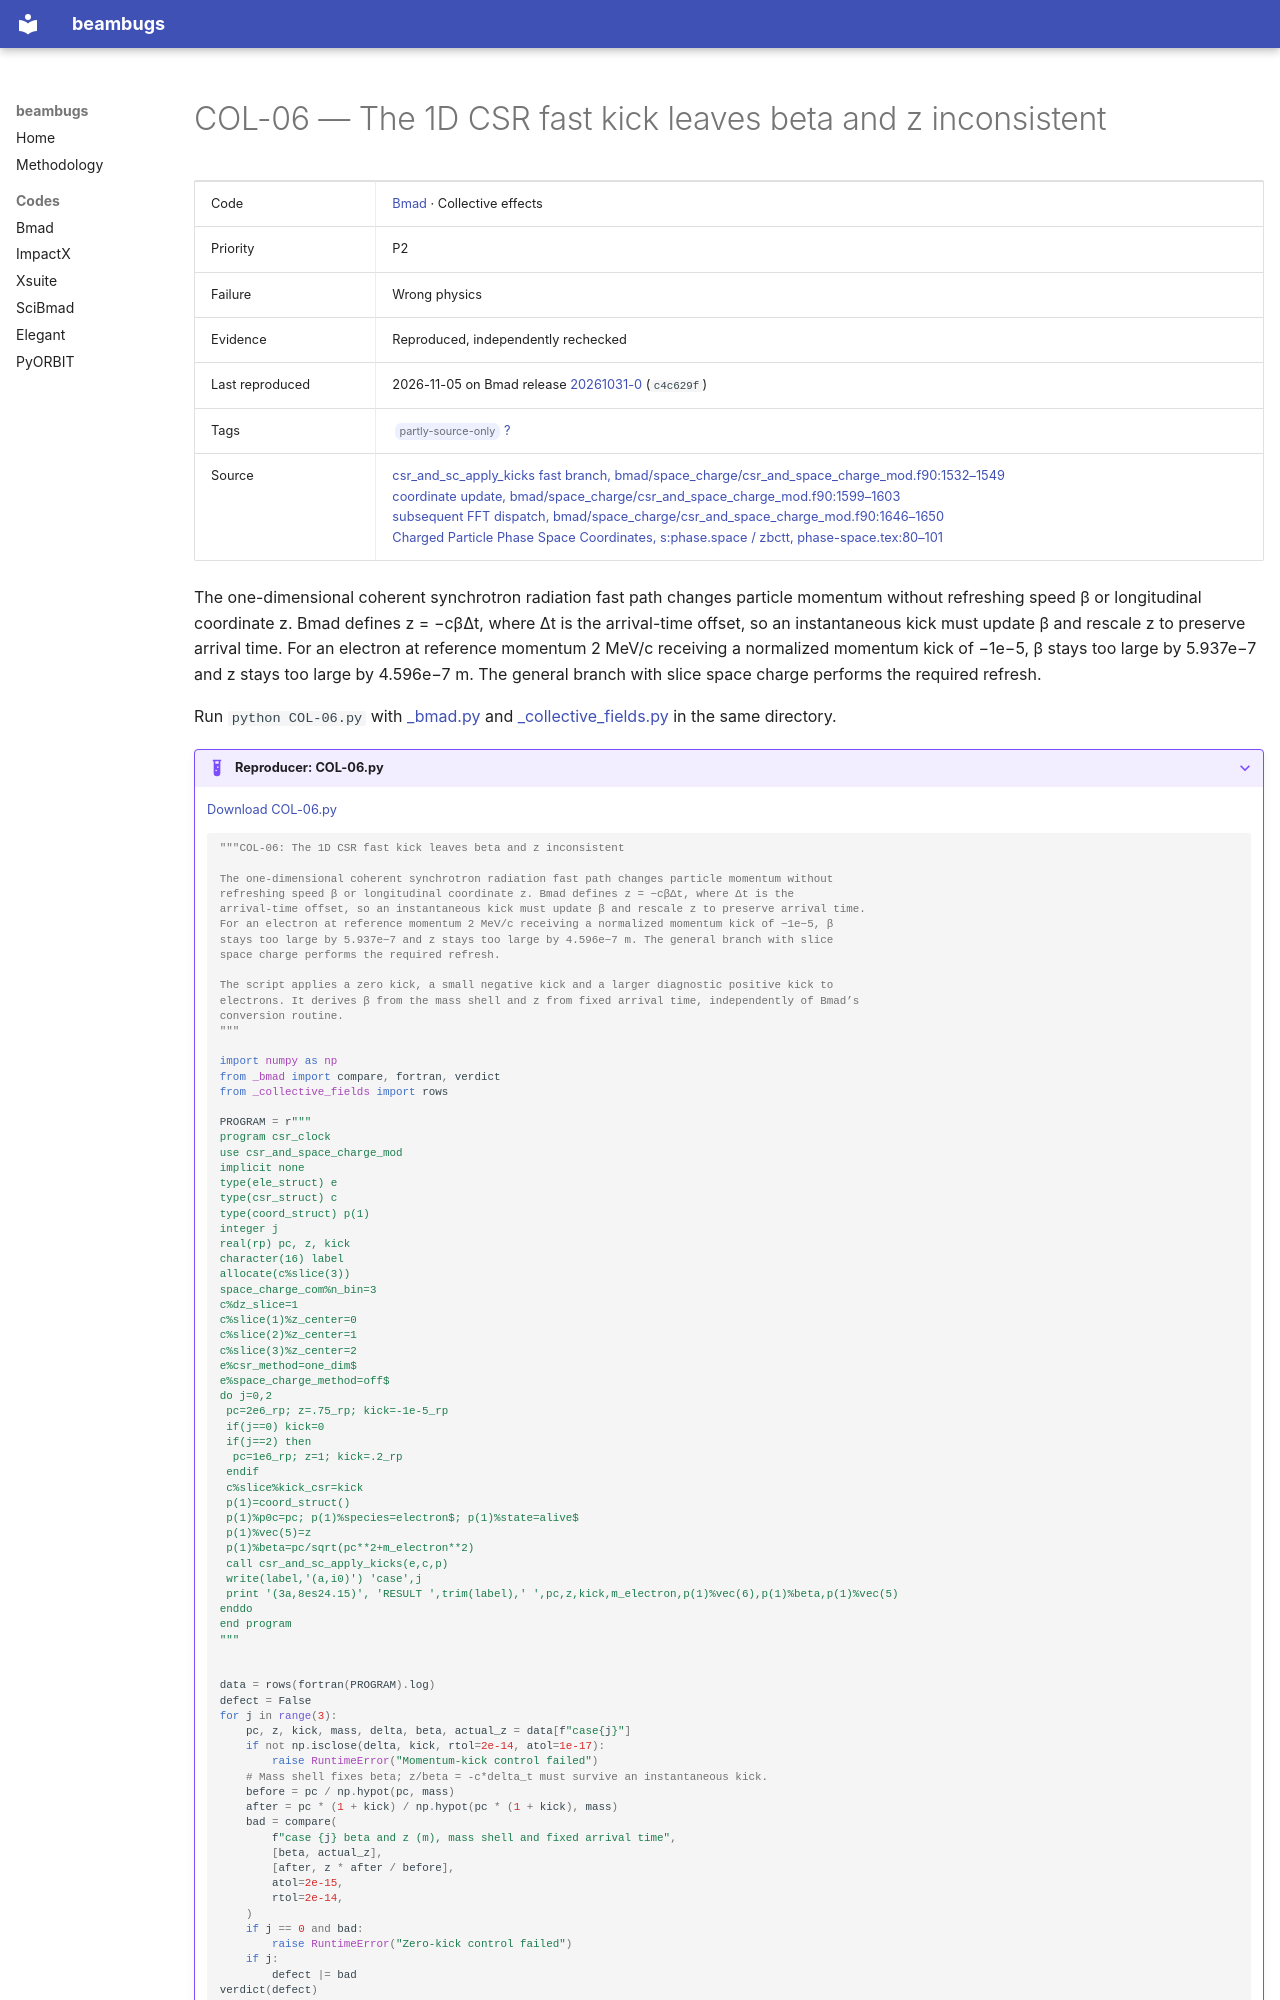

repository: nikitakuklev/beambugs · page: bmad/COL-06/index.html · generator: mkdocs

---
title: "COL-06: The 1D CSR fast kick leaves beta and z inconsistent"
hide:
  - toc
---

# COL-06 — The 1D CSR fast kick leaves beta and z inconsistent

| | |
|---|---|
| Code | [Bmad](../index.md) · Collective effects |
| Priority | P2 |
| Failure | Wrong physics |
| Evidence | Reproduced, independently rechecked |
| Last reproduced | 2026-11-05 on Bmad release [20261031-0](https://github.com/bmad-sim/bmad-ecosystem/tree/20261031-0) (`c4c629f`) |
| Tags | <span class="bb-tag">partly-source-only</span> [?](../../methodology.md#tags) |
| Source | [csr_and_sc_apply_kicks fast branch, bmad/space_charge/csr_and_space_charge_mod.f90:1532–1549](https://github.com/bmad-sim/bmad-ecosystem/blob/c4c629fc9071d3a56cb1ba5bc714baba65e9c5d3/bmad/space_charge/csr_and_space_charge_mod.f90#L1532-L1549)<br>[coordinate update, bmad/space_charge/csr_and_space_charge_mod.f90:1599–1603](https://github.com/bmad-sim/bmad-ecosystem/blob/c4c629fc9071d3a56cb1ba5bc714baba65e9c5d3/bmad/space_charge/csr_and_space_charge_mod.f90#L1599-L1603)<br>[subsequent FFT dispatch, bmad/space_charge/csr_and_space_charge_mod.f90:1646–1650](https://github.com/bmad-sim/bmad-ecosystem/blob/c4c629fc9071d3a56cb1ba5bc714baba65e9c5d3/bmad/space_charge/csr_and_space_charge_mod.f90#L1646-L1650)<br>[Charged Particle Phase Space Coordinates, s:phase.space / zbctt, phase-space.tex:80–101](https://github.com/bmad-sim/bmad-ecosystem/blob/c4c629fc9071d3a56cb1ba5bc714baba65e9c5d3/bmad/doc/phase-space.tex#L80-L101) |

The one-dimensional coherent synchrotron radiation fast path changes particle momentum without refreshing speed β or longitudinal coordinate z. Bmad defines z = −cβΔt, where Δt is the arrival-time offset, so an instantaneous kick must update β and rescale z to preserve arrival time. For an electron at reference momentum 2 MeV/c receiving a normalized momentum kick of −1e−5, β stays too large by 5.937e−7 and z stays too large by 4.596e−7 m. The general branch with slice space charge performs the required refresh.

Run `python COL-06.py` with [_bmad.py](../helpers/_bmad.py) and [_collective_fields.py](../helpers/_collective_fields.py) in the same directory.

??? example "Reproducer: COL-06.py"

    [Download COL-06.py](COL-06.py)

    ```python
    """COL-06: The 1D CSR fast kick leaves beta and z inconsistent

    The one-dimensional coherent synchrotron radiation fast path changes particle momentum without
    refreshing speed β or longitudinal coordinate z. Bmad defines z = −cβΔt, where Δt is the
    arrival-time offset, so an instantaneous kick must update β and rescale z to preserve arrival time.
    For an electron at reference momentum 2 MeV/c receiving a normalized momentum kick of −1e−5, β
    stays too large by 5.937e−7 and z stays too large by 4.596e−7 m. The general branch with slice
    space charge performs the required refresh.

    The script applies a zero kick, a small negative kick and a larger diagnostic positive kick to
    electrons. It derives β from the mass shell and z from fixed arrival time, independently of Bmad’s
    conversion routine.
    """

    import numpy as np
    from _bmad import compare, fortran, verdict
    from _collective_fields import rows

    PROGRAM = r"""
    program csr_clock
    use csr_and_space_charge_mod
    implicit none
    type(ele_struct) e
    type(csr_struct) c
    type(coord_struct) p(1)
    integer j
    real(rp) pc, z, kick
    character(16) label
    allocate(c%slice(3))
    space_charge_com%n_bin=3
    c%dz_slice=1
    c%slice(1)%z_center=0
    c%slice(2)%z_center=1
    c%slice(3)%z_center=2
    e%csr_method=one_dim$
    e%space_charge_method=off$
    do j=0,2
     pc=2e6_rp; z=.75_rp; kick=-1e-5_rp
     if(j==0) kick=0
     if(j==2) then
      pc=1e6_rp; z=1; kick=.2_rp
     endif
     c%slice%kick_csr=kick
     p(1)=coord_struct()
     p(1)%p0c=pc; p(1)%species=electron$; p(1)%state=alive$
     p(1)%vec(5)=z
     p(1)%beta=pc/sqrt(pc**2+m_electron**2)
     call csr_and_sc_apply_kicks(e,c,p)
     write(label,'(a,i0)') 'case',j
     print '(3a,8es24.15)', 'RESULT ',trim(label),' ',pc,z,kick,m_electron,p(1)%vec(6),p(1)%beta,p(1)%vec(5)
    enddo
    end program
    """
